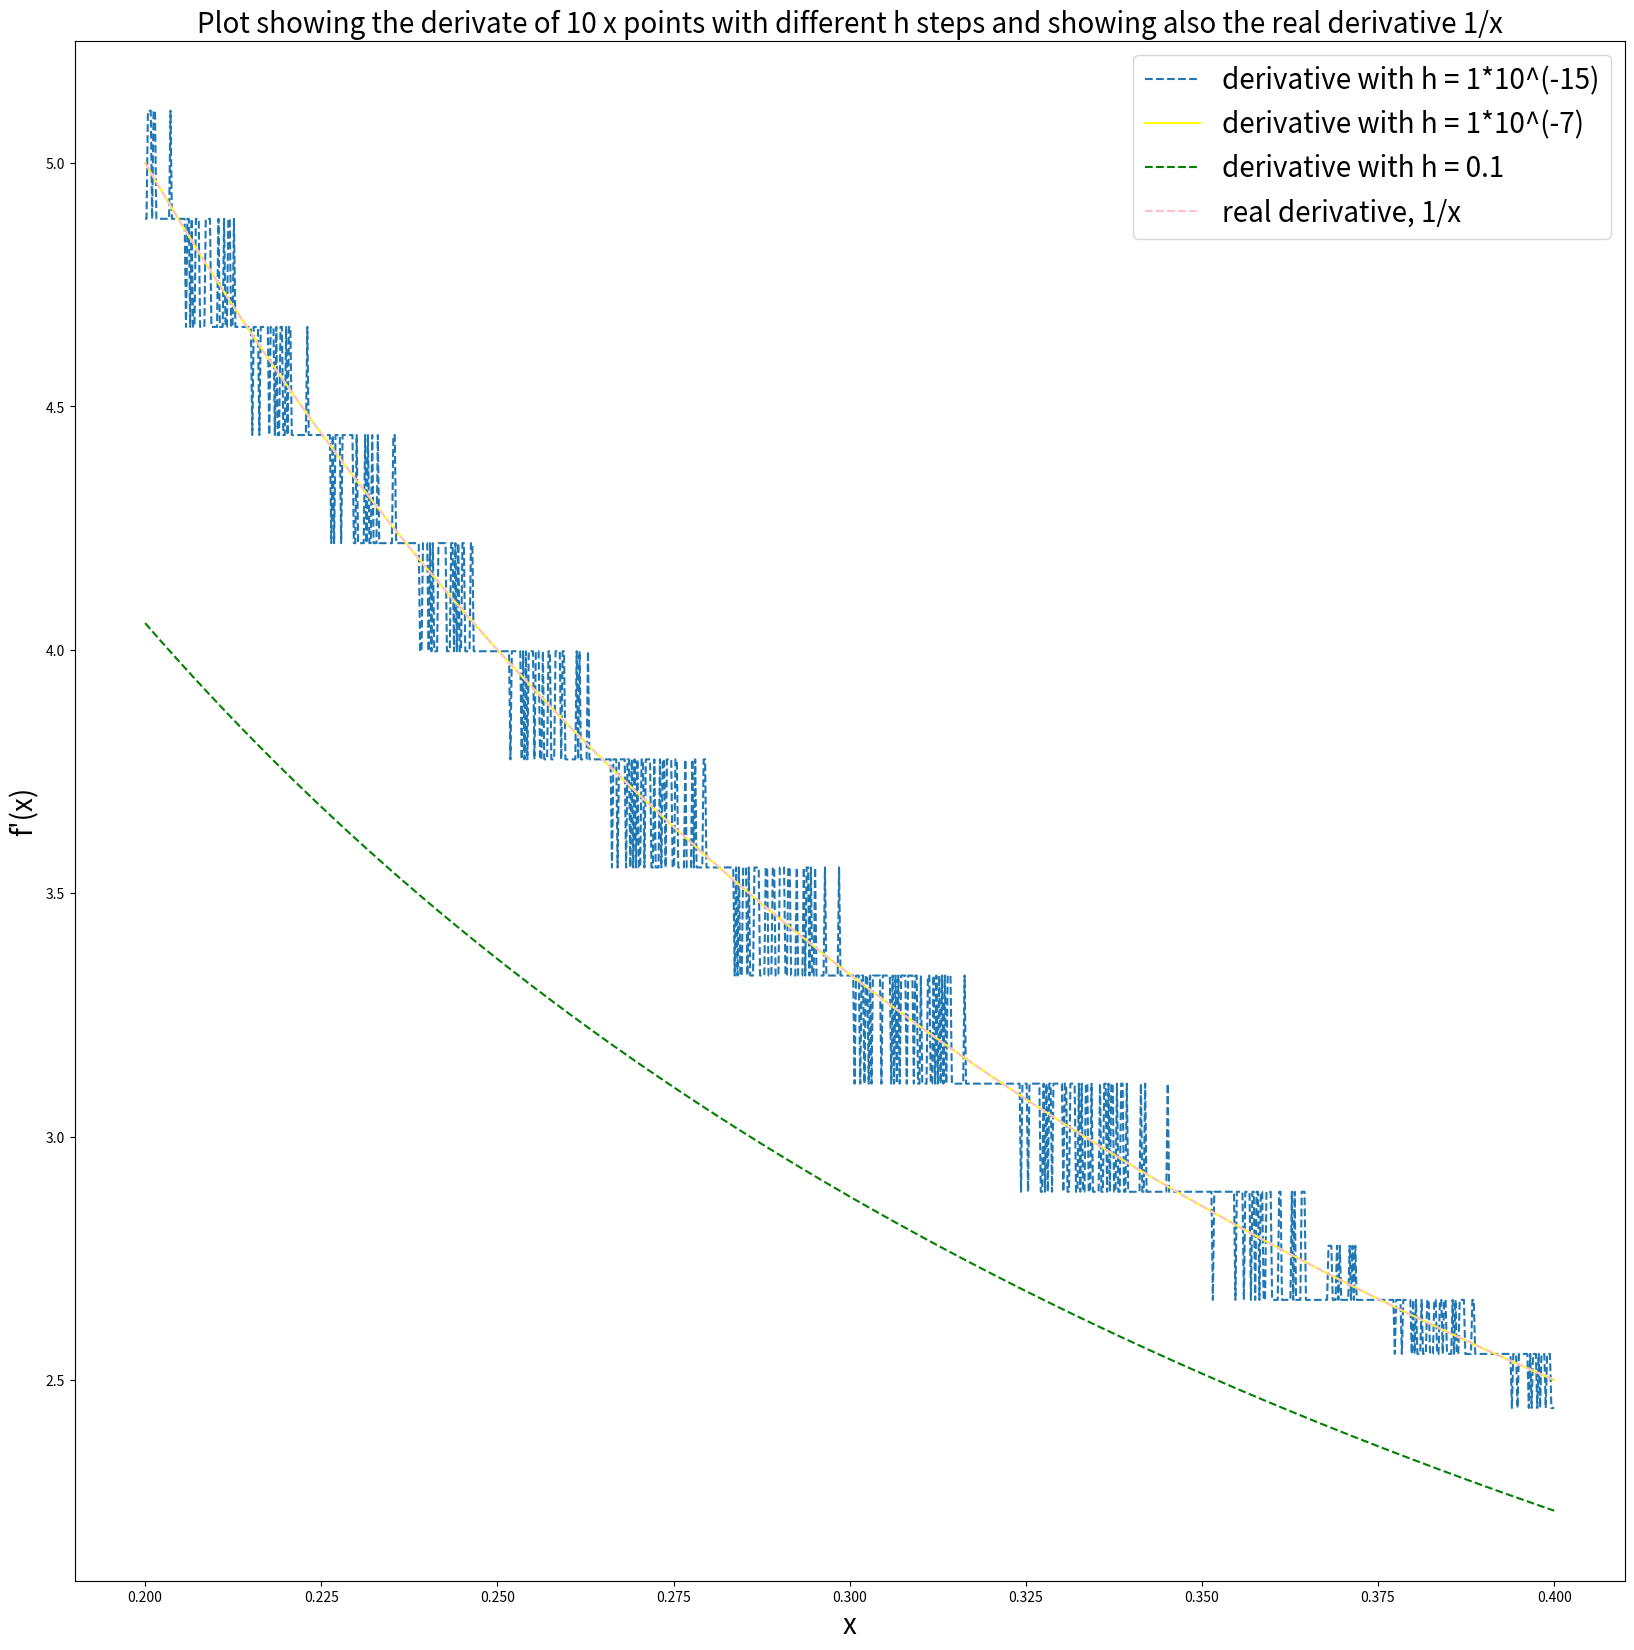

Write the Python code that produced this figure.
#!/usr/bin/python3


## EXERCISE 1

import numpy as np
import matplotlib.pyplot as plt


def numerical_diff(f, h):
    def first_derivative(x):
        return (f(x+h) - f(x))/h   
    return first_derivative

def f(x):
    return np.log(x)

numerical_diff(f, 0.1)(0.5)

h =[1e-15, 1e-7, 1e-1] #h = [0.000000000000001, 0.0000001, 0.1]

x = np.array(np.linspace(0.2, 0.4, 1000))

graph_list = []
for i in h:
    #print(h)
    list_h_vals = []
    for j in x:
        point_derivative = numerical_diff(f, i)(j)
        list_h_vals.append(point_derivative)
        #print(point_derivative)
    graph_list.append(list_h_vals)
    
def real_first_derivative(x):
    return 1/x

real_deriv = []
for i in x:
    real_derivative = real_first_derivative(i)
    real_deriv.append(real_derivative)
    
graph_list = np.array(graph_list)

h1 = graph_list[0].reshape(-1,1) # h of 10 - 15
print(len(h1))
h2 = graph_list[1].reshape(-1,1) # h 10 -7
h3 = graph_list[2].reshape(-1,1) # h = 0.01



plt.figure(figsize = (20, 20))
#plt.plot(h, graph_list)
plt.plot(x, h1, '--', label = "derivative with h = 1*10^(-15)" ) 
plt.plot(x, h2, color = "yellow", label = "derivative with h = 1*10^(-7)")
plt.plot(x, h3, '--', color = "green" ,label = "derivative with h = 0.1")
plt.plot(x, real_deriv, '--', color = "pink", label = "real derivative, 1/x")
plt.title("Plot showing the derivate of 10 x points with different h steps and showing also the real derivative 1/x", size = 20)
plt.xlabel("x", size = 20)
plt.ylabel("f'(x)", size = 20)
plt.legend(fontsize = 20)
plt.savefig("P1_fig.png", dpi = 300, bbox_inches = 'tight')
plt.show()

print("Answer to Q-a:")
print("Which value of h most closely approximates the true derivative? What happens for values of h that are too small? What happens for values of h that are too large?")
print("To the values of h that are too small, the derivative with that stepsize \
h is going to be choppy and not smooth enough as the real derivative. Whereas for the h that are too big, \
we get a derivative that is smaller than the real one, i.e. the stepsize is too big and the derivative is \
an underestimation of the real derivative. \
I have found the stepsize of a*10^_-7 to be the value that most closely approximates the true derivative")

print("Answer to Q-b:")
print("Q-b: How does automatic differentiation address these problems?")
print("Given that it takes a lot of computing power to find the entire curve of derivatives for a function f(x) with a given stepsize h (where the smallest usually the better, i.e. even more computation power needed), we can still use the 'optimal' h but do the derivative only at the point we deem necessary. AD helps us save computing power to get only the point derivative that we need.")



